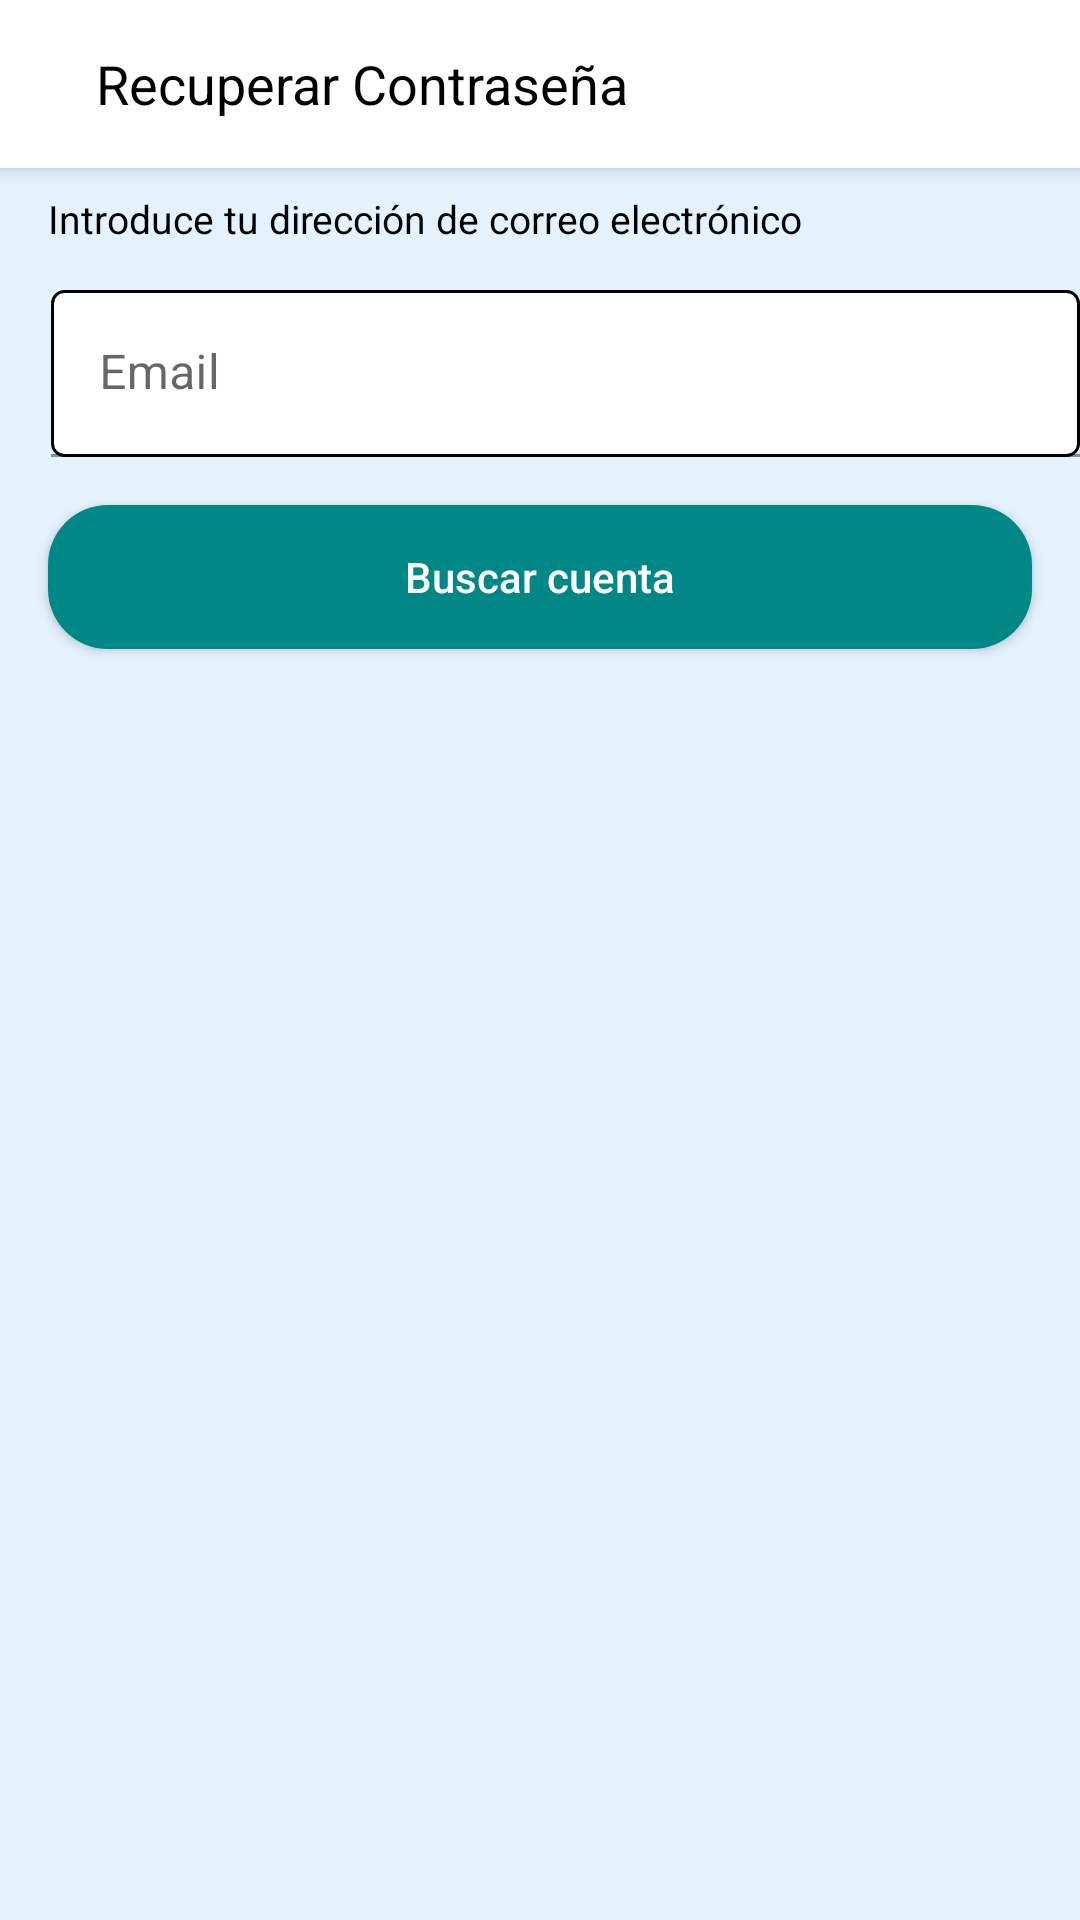

Produce the Android XML layout that renders to this screen, including the resource entries it uses.
<!-- AndroidManifest.xml: application theme Theme.Buttom2 -->
<!-- res/layout/activity_recuperar_password.xml -->
<?xml version="1.0" encoding="utf-8"?>
<RelativeLayout xmlns:android="http://schemas.android.com/apk/res/android"
    xmlns:app="http://schemas.android.com/apk/res-auto"
    xmlns:tools="http://schemas.android.com/tools"
    android:layout_width="match_parent"
    android:layout_height="match_parent"
    tools:context=".RecuperarPassword">

    <androidx.appcompat.widget.Toolbar
        android:id="@+id/toolbar"
        android:layout_width="match_parent"
        android:layout_height="?attr/actionBarSize"
        android:background="@color/white"
        android:elevation="4dp"
        android:theme="@style/ThemeOverlay.AppCompat.ActionBar">

        
        <ImageButton
            android:id="@+id/btn_back"
            android:layout_width="wrap_content"
            android:layout_height="wrap_content"
            android:background="?attr/selectableItemBackgroundBorderless"
            android:paddingStart="8dp"
            android:paddingEnd="8dp"
            android:src="@drawable/baseline_arrow_back_24" />

        
        <TextView
            android:id="@+id/tv_edit_profile"
            android:layout_width="wrap_content"
            android:layout_height="wrap_content"
            android:text="Recuperar Contraseña"
            android:textColor="@android:color/black"
            android:textSize="18sp"
            android:layout_centerInParent="true"/>
    </androidx.appcompat.widget.Toolbar>

    
    <TextView
        android:id="@+id/tv_email_prompt"
        android:layout_width="wrap_content"
        android:layout_height="wrap_content"
        android:layout_below="@id/toolbar"
        android:layout_marginTop="8dp"
        android:layout_marginStart="16dp"
        android:text="Introduce tu dirección de correo electrónico"
        android:textSize="13sp"
        android:textColor="@android:color/black"/>


    <com.google.android.material.textfield.TextInputLayout
        android:id="@+id/emailRecuperarInput"
        android:layout_width="355dp"
        android:layout_height="wrap_content"
        android:layout_marginTop="15dp"
        android:layout_marginStart="17dp"
        android:layout_below="@id/tv_email_prompt"
        app:layout_constraintEnd_toEndOf="parent"
        app:layout_constraintStart_toStartOf="parent">

        <com.google.android.material.textfield.TextInputEditText
            android:id="@+id/emailRecuperar"
            android:layout_width="match_parent"
            android:layout_height="wrap_content"
            android:background="@drawable/edittext_background2"
            android:hint="Email"
            />

    </com.google.android.material.textfield.TextInputLayout>

    
    <Button
        android:id="@+id/btn_search_account"
        android:layout_width="match_parent"
        android:layout_height="wrap_content"
        android:layout_below="@id/emailRecuperarInput"
        android:layout_marginTop="16dp"
        android:layout_marginStart="16dp"
        android:layout_marginEnd="16dp"
        android:text="Buscar cuenta"
        android:textColor="@android:color/white"
        android:background="@drawable/button_rounded_background"
        android:textAllCaps="false"/>

</RelativeLayout>
<!-- resources referenced by this layout -->
<resources>
  <color name="white">#FFFFFFFF</color>
  <!-- drawable button_rounded_background (drawable) -->
  <shape xmlns:android="http://schemas.android.com/apk/res/android"
      android:shape="rectangle">
      <corners android:radius="20dp" /> 
      <solid android:color="@color/teal_700" /> 
  </shape>
  <!-- drawable edittext_background2 (drawable) -->
  <shape xmlns:android="http://schemas.android.com/apk/res/android">
      <solid android:color="@color/white"/>
      <stroke android:width="1dp" android:color="@color/black"/>
      <corners android:radius="4dp"/>
  </shape>
  <style name="Theme.Buttom2" parent="Theme.MaterialComponents.DayNight.NoActionBar">
          
          <item name="colorPrimary">@color/blue_primary</item>
          <item name="colorPrimaryVariant">@color/blue_primary_variant</item>
          <item name="colorOnPrimary">@color/blue_on_primary</item>
          
          <item name="colorSecondary">@color/blue_secondary</item>
          <item name="colorSecondaryVariant">@color/blue_secondary_variant</item>
          <item name="colorOnSecondary">@color/blue_on_secondary</item>
          
          <item name="android:colorBackground">@color/blue_background</item>
          <item name="colorSurface">@color/blue_surface</item>
          <item name="colorOnBackground">@color/blue_on_background</item>
          <item name="colorOnSurface">@color/blue_on_surface</item>
          
          <item name="colorError">@color/blue_error</item>
          <item name="colorOnError">@color/blue_on_error</item>
          
          <item name="android:statusBarColor" tools:targetApi="21">@color/blue_primary_variant</item>
      </style>
  <color name="teal_700">#FF018786</color>
  <color name="black">#FF000000</color>
  <color name="blue_primary">#1976D2</color>
  <color name="blue_primary_variant">#1565C0</color>
  <color name="blue_on_primary">#FFFFFF</color>
  <color name="blue_secondary">#03A9F4</color>
  <color name="blue_secondary_variant">#0288D1</color>
  <color name="blue_on_secondary">#000000</color>
  <color name="blue_background">#E3F2FD</color>
  <color name="blue_surface">#BBDEFB</color>
  <color name="blue_on_background">#000000</color>
  <color name="blue_on_surface">#000000</color>
  <color name="blue_error">#D32F2F</color>
  <color name="blue_on_error">#FFFFFF</color>
</resources>
